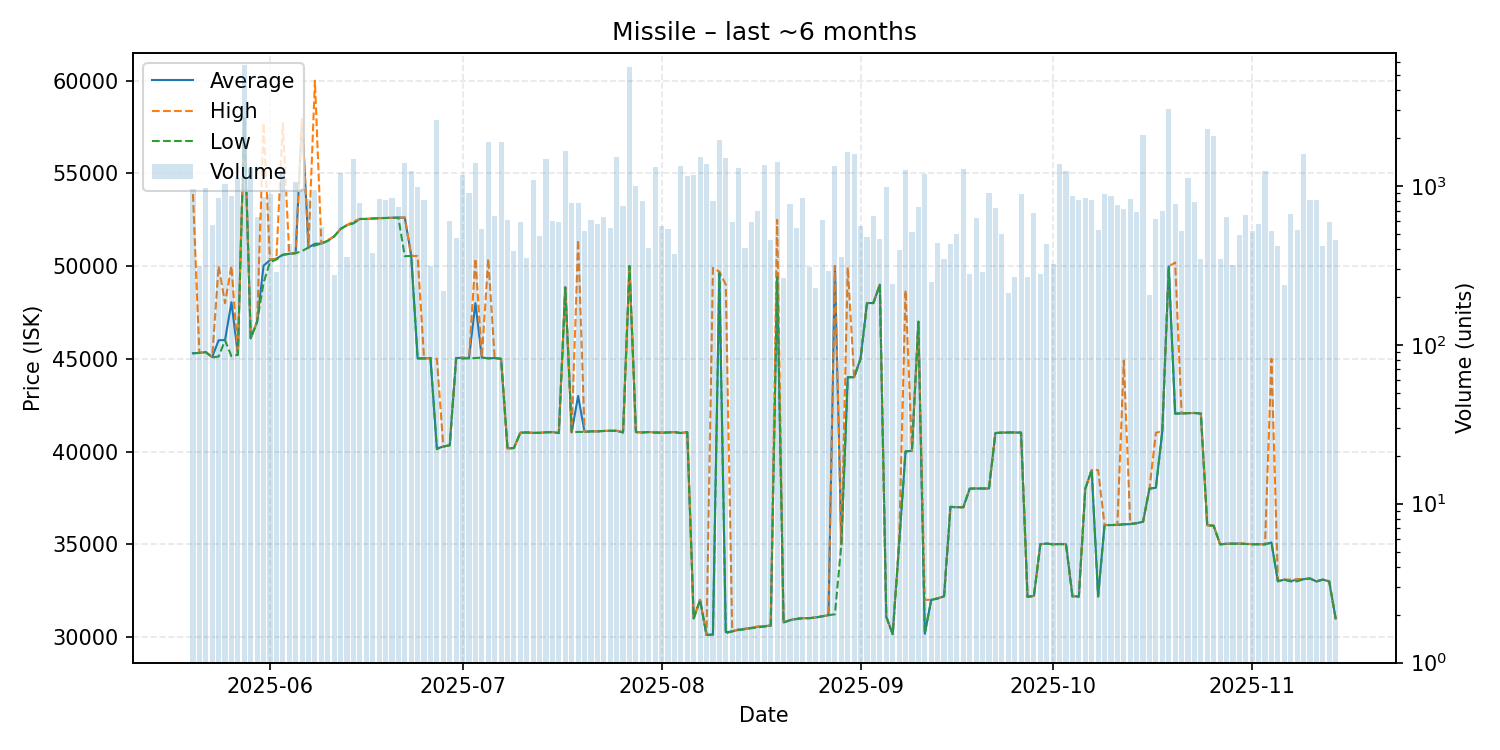

The data file committed next to this chart (first rows):
date, average, highest, lowest, order_count, volume
2025-05-20, 45300, 53880, 45290, 91, 957
2025-05-21, 45320, 45320, 45320, 70, 312
2025-05-22, 45360, 45360, 45360, 62, 975
2025-05-23, 45090, 45100, 45080, 81, 565
2025-05-24, 46000, 50000, 45120, 100, 836
2025-05-25, 46010, 48000, 46000, 100, 1031
2025-05-26, 48050, 50000, 45140, 87, 858
2025-05-27, 45220, 45220, 45220, 74, 1121
2025-05-28, 57980, 57980, 57980, 80, 5808
2025-05-29, 46110, 46120, 46100, 101, 1306
2025-05-30, 47000, 47000, 47000, 85, 642
2025-05-31, 50020, 57700, 49100, 109, 854
2025-06-01, 50320, 50330, 50210, 98, 891
2025-06-02, 50400, 50410, 50350, 79, 286
2025-06-03, 50610, 57700, 50600, 107, 1236
2025-06-04, 50660, 50660, 50660, 82, 428
2025-06-05, 50700, 50700, 50690, 95, 1058
2025-06-06, 57920, 57980, 50810, 95, 958
2025-06-07, 51000, 51000, 51000, 95, 825
2025-06-08, 51200, 59990, 51110, 101, 945
2025-06-09, 51210, 51220, 51210, 81, 554
2025-06-10, 51360, 51400, 51360, 78, 447
2025-06-11, 51600, 51600, 51600, 72, 277
2025-06-12, 52000, 52000, 52000, 81, 1206
2025-06-13, 52210, 52210, 52200, 88, 357
2025-06-14, 52310, 52400, 52310, 77, 1485
2025-06-15, 52540, 52540, 52530, 80, 778
2025-06-16, 52540, 52540, 52540, 99, 615
2025-06-17, 52560, 52560, 52560, 83, 378
2025-06-18, 52580, 52590, 52580, 83, 828
2025-06-19, 52590, 52590, 52590, 83, 810
2025-06-20, 52600, 52600, 52600, 89, 838
2025-06-21, 52610, 52610, 52610, 88, 739
2025-06-22, 52610, 52620, 50530, 118, 1403
2025-06-23, 50560, 50560, 50550, 91, 1236
2025-06-24, 45020, 50530, 45020, 84, 990
2025-06-25, 45020, 45020, 45020, 70, 815
2025-06-26, 45040, 45040, 45040, 69, 312
2025-06-27, 40170, 45000, 40130, 81, 2616
2025-06-28, 40270, 40270, 40270, 75, 219
2025-06-29, 40340, 40340, 40340, 97, 599
2025-06-30, 45040, 45040, 45040, 64, 469
2025-07-01, 45060, 45070, 45010, 82, 1176
2025-07-02, 45030, 45030, 45030, 80, 902
2025-07-03, 48000, 50400, 45040, 84, 1387
2025-07-04, 45070, 45070, 45070, 68, 532
2025-07-05, 45030, 50400, 45020, 98, 1885
2025-07-06, 45040, 45040, 45040, 95, 646
2025-07-07, 45000, 45000, 45000, 94, 1886
2025-07-08, 40170, 40170, 40170, 82, 606
2025-07-09, 40190, 40200, 40190, 79, 390
2025-07-10, 41020, 41020, 41020, 84, 589
2025-07-11, 41030, 41030, 41030, 86, 354
2025-07-12, 41010, 41010, 41010, 96, 1088
2025-07-13, 41010, 41010, 41010, 94, 482
2025-07-14, 41040, 41040, 41040, 66, 1483
2025-07-15, 41050, 41050, 41050, 68, 603
2025-07-16, 41000, 41000, 41000, 74, 589
2025-07-17, 48850, 48850, 48850, 80, 1652
2025-07-18, 41040, 41040, 41040, 56, 786
... 119 more rows
